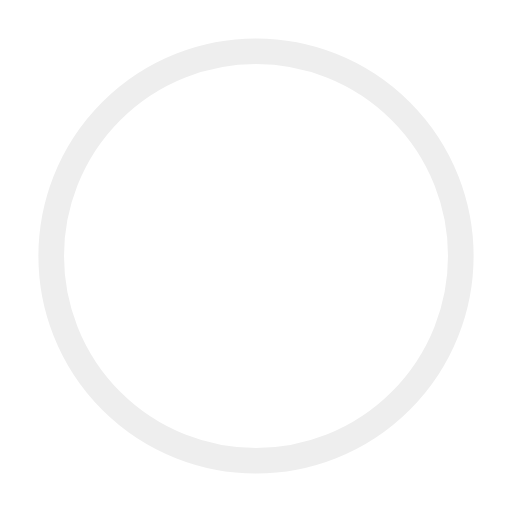
t = 0.00 s
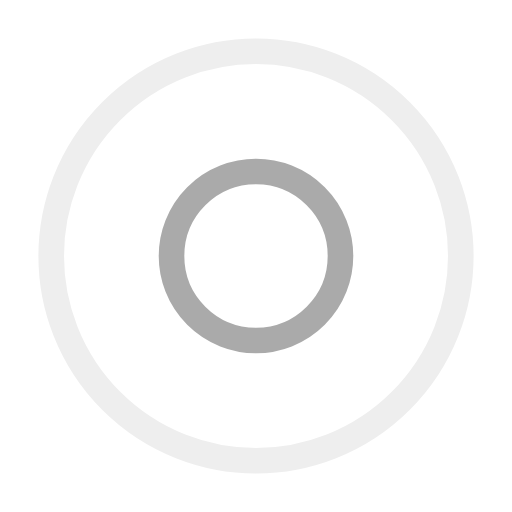
t = 0.50 s
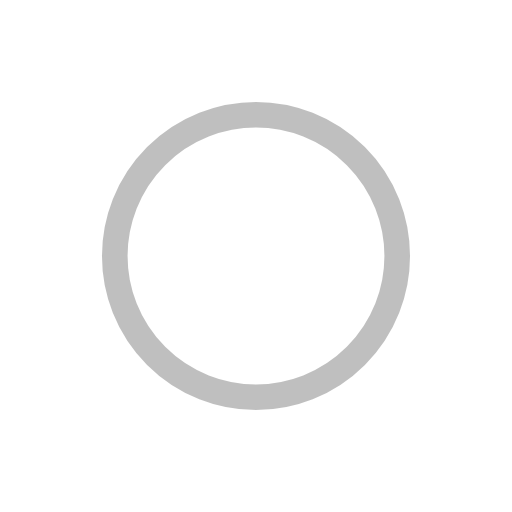
t = 1.00 s
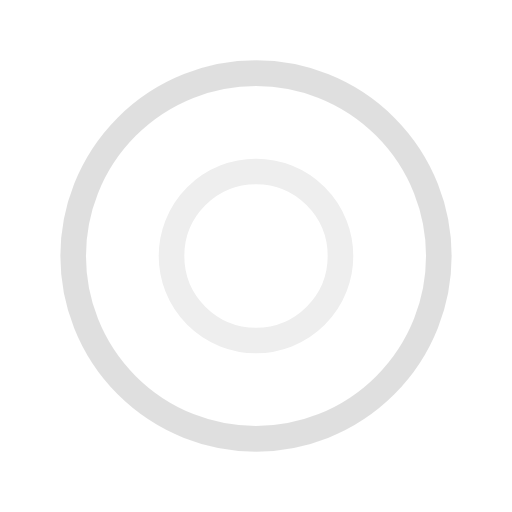
t = 1.50 s
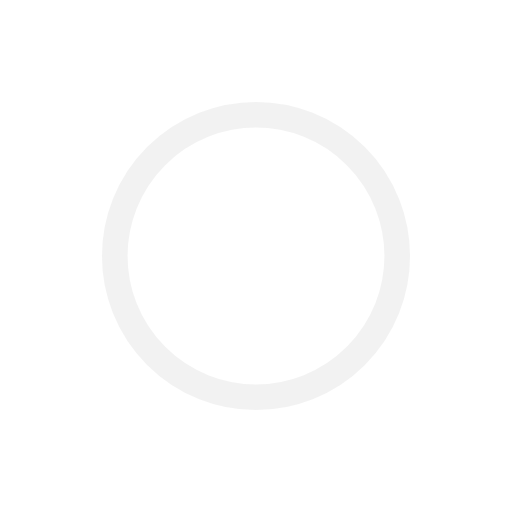
t = 2.00 s
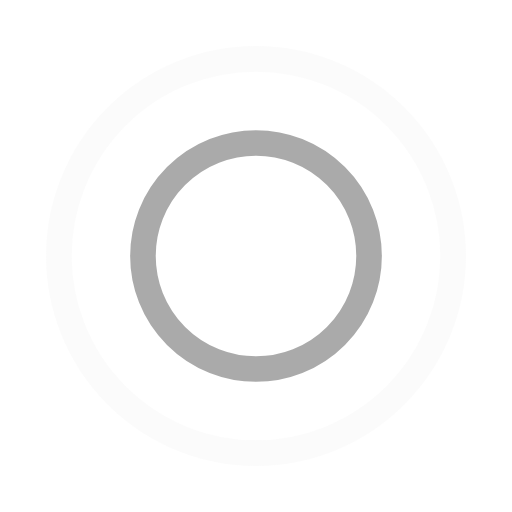
t = 2.67 s

The animated SVG that drew these frames (rendered in a browser with its animation timeline set to each time). Animation: 4 SMIL elements (animate=4); one cycle of 3.00 s, repeats indefinitely.

<?xml version="1.0" encoding="utf-8"?><svg width='200px' height='200px' xmlns="http://www.w3.org/2000/svg" viewBox="0 0 100 100" preserveAspectRatio="xMidYMid" class="uil-ripple"><rect x="0" y="0" width="100" height="100" fill="none" class="bk"></rect><g> <animate attributeName="opacity" dur="2s" repeatCount="indefinite" begin="0s" keyTimes="0;0.33;1" values="1;1;0"></animate><circle cx="50" cy="50" r="40" stroke="#aaaaaa" fill="none" stroke-width="5" stroke-linecap="round"><animate attributeName="r" dur="2s" repeatCount="indefinite" begin="0s" keyTimes="0;0.33;1" values="0;22;44"></animate></circle></g><g><animate attributeName="opacity" dur="2s" repeatCount="indefinite" begin="1s" keyTimes="0;0.33;1" values="1;1;0"></animate><circle cx="50" cy="50" r="40" stroke="#eee" fill="none" stroke-width="5" stroke-linecap="round"><animate attributeName="r" dur="2s" repeatCount="indefinite" begin="1s" keyTimes="0;0.33;1" values="0;22;44"></animate></circle></g></svg>
